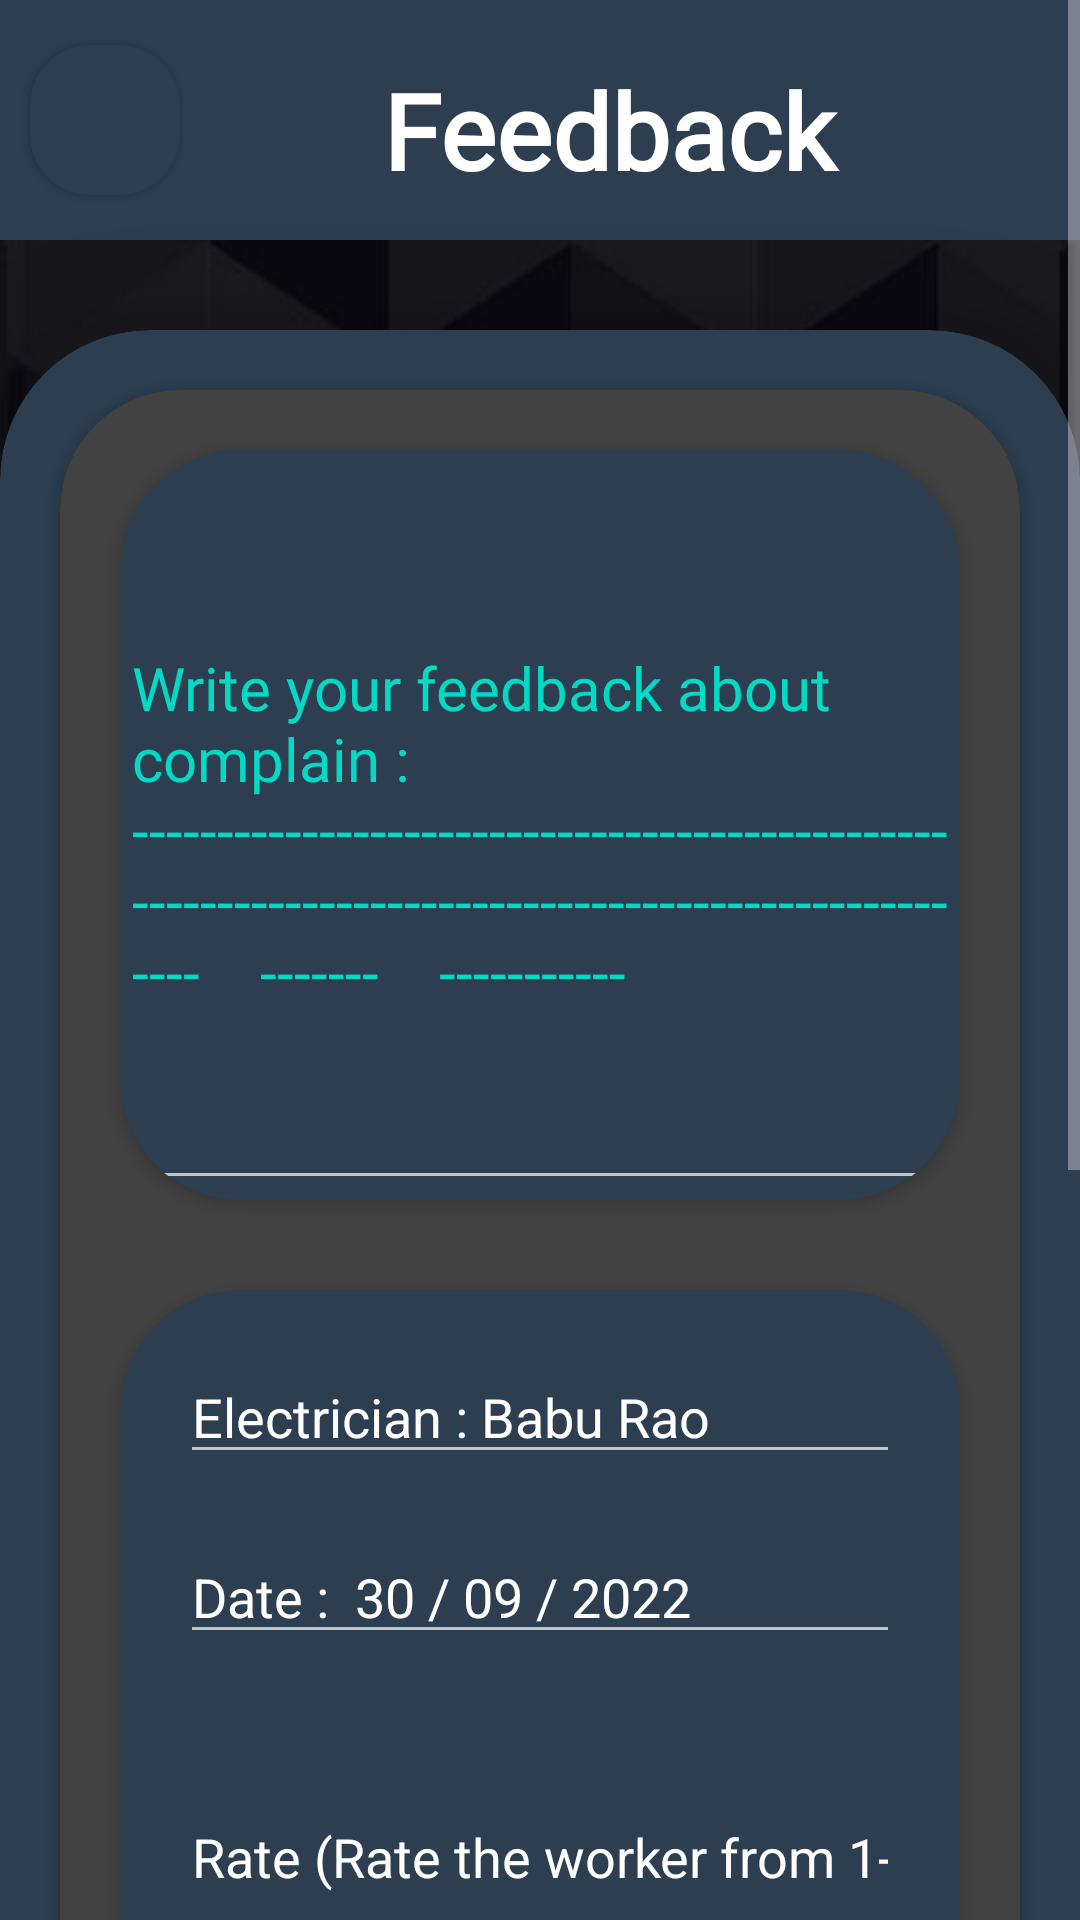

Write the Android layout XML for this screen, with the resource values it uses.
<!-- AndroidManifest.xml: application theme Theme.ClassRec -->
<!-- res/layout/activity_wednesday.xml -->
<?xml version="1.0" encoding="utf-8"?>
<ScrollView xmlns:android="http://schemas.android.com/apk/res/android"
    xmlns:app="http://schemas.android.com/apk/res-auto"
    xmlns:tools="http://schemas.android.com/tools"
    android:layout_width="match_parent"
    android:layout_height="match_parent">

    <LinearLayout
        android:layout_width="match_parent"
        android:layout_height="match_parent"
        android:background="@drawable/bg_img"
        android:orientation="vertical">

        <LinearLayout
            android:layout_width="match_parent"
            android:layout_height="80dp"
            android:layout_marginBottom="20dp"
            android:background="@color/start"
            android:orientation="horizontal">

            <androidx.cardview.widget.CardView
                android:id="@+id/wed_back"
                android:layout_width="50dp"
                android:layout_height="50dp"
                android:layout_gravity="center"
                android:backgroundTint="#2C3E50"
                android:layout_marginLeft="10dp"
                android:clickable="true"
                android:foreground="?selectableItemBackground"
                app:cardCornerRadius="20dp">
                <ImageView
                    android:layout_width="50dp"
                    android:layout_height="50dp"
                    android:src="@drawable/ic_baseline_arrow_back_24">

                </ImageView>
            </androidx.cardview.widget.CardView>

            <TextView
                android:layout_width="264dp"
                android:layout_height="47dp"
                android:layout_marginStart="15dp"
                android:layout_marginTop="20dp"
                android:layout_marginBottom="10dp"
                android:fontFamily="@font/aclonica"
                android:text="Feedback "
                android:textAlignment="center"
                android:textColor="@color/white"
                android:textSize="35sp"
                android:textStyle="bold" />

        </LinearLayout>

        <androidx.cardview.widget.CardView

            android:layout_width="match_parent"
            android:layout_height="800dp"
            android:layout_marginTop="10dp"
            android:backgroundTint="@color/start"
            android:clickable="true"
            android:contextClickable="true"
            android:foreground="?selectableItemBackground"
            app:cardCornerRadius="50dp"
            app:cardElevation="20dp">

            <androidx.cardview.widget.CardView
                android:layout_width="match_parent"
                android:layout_height="match_parent"
                android:layout_margin="20dp"
                app:cardCornerRadius="40dp">

                <androidx.cardview.widget.CardView
                    android:layout_width="match_parent"
                    android:layout_height="250dp"
                    android:layout_margin="20dp"
                    android:backgroundTint="@color/start"
                    app:cardCornerRadius="40dp">

                    <MultiAutoCompleteTextView
                        android:id="@+id/multiAutoCompleteTextView"
                        android:layout_width="match_parent"
                        android:layout_height="250dp"
                        android:fontFamily="@font/aclonica"
                        android:text="Write your feedback about complain :         ----------------------------------------------------------------------------------------------------    -------    -----------"
                        android:textColor="@color/teal_200"
                        android:textSize="20sp" />




                </androidx.cardview.widget.CardView>

                <androidx.cardview.widget.CardView
                    android:layout_width="match_parent"
                    android:layout_height="440dp"
                    android:layout_marginStart="20dp"
                    android:layout_marginTop="300dp"
                    android:layout_marginEnd="20dp"
                    android:layout_marginBottom="20dp"
                    android:backgroundTint="@color/start"
                    app:cardCornerRadius="40dp">


                    <EditText
                        android:layout_width="match_parent"
                        android:layout_height="wrap_content"
                        android:layout_marginEnd="20dp"
                        android:layout_marginStart="20dp"
                        android:layout_marginTop="20dp"
                        android:ems="10"
                        android:inputType="textPersonName"
                        android:text="Electrician : Babu Rao" />

                    <EditText
                        android:layout_width="match_parent"
                        android:layout_height="wrap_content"
                        android:layout_marginEnd="20dp"
                        android:layout_marginStart="20dp"
                        android:layout_marginTop="80dp"
                        android:ems="10"
                        android:inputType="textPersonName"
                        android:text="Date :  30 / 09 / 2022" />

                    <EditText
                        android:layout_width="match_parent"
                        android:layout_height="95dp"
                        android:layout_marginStart="20dp"
                        android:layout_marginTop="140dp"
                        android:layout_marginEnd="20dp"
                        android:ems="10"
                        android:inputType="textPersonName"
                        android:text="Rate (Rate the worker from 1-10):  " />
                    <ImageView
                        android:layout_width="match_parent"
                        android:layout_height="wrap_content"
                        android:src="@drawable/star_5"
                        android:layout_marginTop="200dp">

                    </ImageView>

                </androidx.cardview.widget.CardView>



            </androidx.cardview.widget.CardView>

        </androidx.cardview.widget.CardView>

        <androidx.cardview.widget.CardView

            android:layout_width="match_parent"
            android:layout_marginStart="30dp"
            android:layout_marginEnd="30dp"
            android:layout_height="90dp"
            android:layout_marginTop="20dp"
            android:layout_marginBottom="30dp"
            android:backgroundTint="#A6FF5722"
            android:clickable="true"
            android:foreground="?selectableItemBackground"
            android:contextClickable="true"
            app:cardCornerRadius="50dp"
            app:cardElevation="20dp">




            <TextView
                android:layout_width="wrap_content"
                android:layout_height="match_parent"
                android:layout_weight="1"
                android:fontFamily="@font/amarante"
                android:gravity="center"
                android:layout_marginStart="20dp"
                android:text="Submit feedback"
                android:textColor="@color/black"
                android:textSize="30sp"
                android:textStyle="bold" />

            <ImageView
                android:layout_width="80dp"
                android:layout_height="match_parent"
                android:elevation="30dp"
                android:layout_marginStart="250dp"
                android:src="@drawable/submit2_img">

            </ImageView>

        </androidx.cardview.widget.CardView>
    </LinearLayout>
</ScrollView>
<!-- resources referenced by this layout -->
<resources>
  <color name="black">#FF000000</color>
  <color name="start">#2C3E50</color>
  <color name="teal_200">#FF03DAC5</color>
  <color name="white">#FFFFFFFF</color>
  <!-- drawable bg_img: jpg bitmap (drawable, 52146 bytes) -->
  <!-- drawable star_5: jpg bitmap (drawable, 93841 bytes) -->
  <style name="Theme.ClassRec" parent="Theme.MaterialComponents.NoActionBar">
          
          <item name="colorPrimary">@color/purple_500</item>
          <item name="colorPrimaryVariant">@color/purple_700</item>
          <item name="colorOnPrimary">@color/white</item>
          
          <item name="colorSecondary">@color/teal_200</item>
          <item name="colorSecondaryVariant">@color/teal_700</item>
          <item name="colorOnSecondary">@color/black</item>
          
          <item name="android:statusBarColor" tools:targetApi="l">?attr/colorPrimaryVariant</item>
          
      </style>
  <color name="purple_500">#FF6200EE</color>
  <color name="purple_700">#FF3700B3</color>
  <color name="teal_700">#FF018786</color>
</resources>
